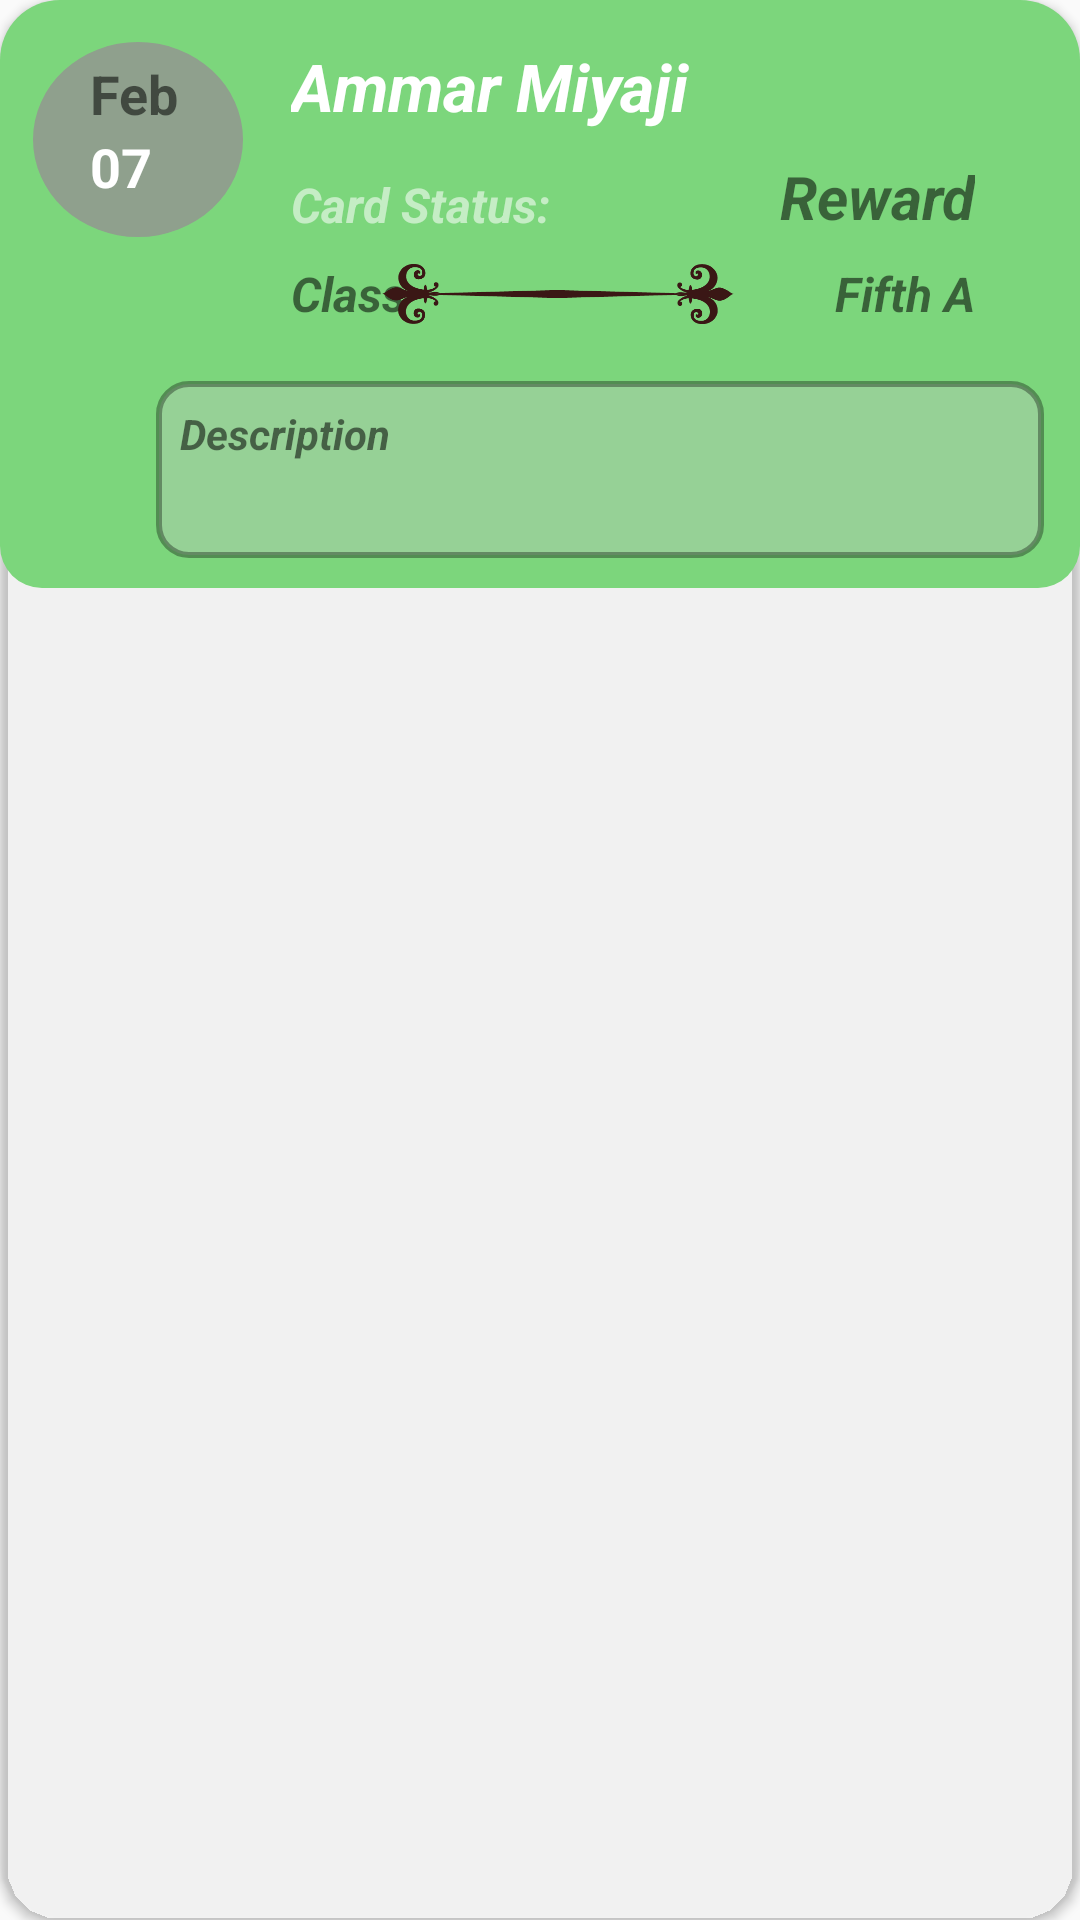

Reconstruct the res/layout file that produces this screen, plus the resources it refers to.
<!-- AndroidManifest.xml: application theme AppTheme -->
<!-- res/layout/view_progress_card_recyclerview.xml -->
<?xml version="1.0" encoding="utf-8"?>
<android.support.v7.widget.CardView
    xmlns:android="http://schemas.android.com/apk/res/android"
    xmlns:app="http://schemas.android.com/apk/res-auto"
    android:layout_width="match_parent"
    android:layout_height="wrap_content"
    xmlns:tools="http://schemas.android.com/tools"
    android:orientation="horizontal"
    android:layout_marginTop="10dp"
    android:elevation="10dp"
    android:layout_margin="5dp"
    android:id="@+id/expandCard"
    app:cardCornerRadius="20dp"
    app:cardBackgroundColor="@android:color/transparent"
    >

    <RelativeLayout
        android:id="@+id/myRelative"
        android:layout_width="match_parent"
        android:layout_height="wrap_content"
        android:background="@drawable/greencard_bg"
        android:paddingBottom="10dp">

        
            
            
            
            
            
            

        
        
        
        
        


        <TextView
            android:id="@+id/textView9"
            android:layout_width="70dp"
            android:layout_height="65dp"
            android:layout_alignParentStart="true"
            android:layout_alignParentTop="true"
            android:layout_marginStart="11dp"
            android:layout_marginTop="14dp"
            android:background="@drawable/rounded_drawable"
            tools:ignore="MissingConstraints"
            tools:layout_editor_absoluteX="0dp"
            tools:layout_editor_absoluteY="0dp" />

        <TextView
            android:id="@+id/progressViewDate"
            android:layout_width="21dp"
            android:layout_height="21dp"
            android:layout_alignStart="@+id/progressViewMonth"
            android:layout_below="@+id/progressViewMonth"
            android:text="07"
            android:textColor="@android:color/background_light"
            android:textSize="18sp"
            android:textStyle="bold" />

        <TextView
            android:id="@+id/progressViewMonth"
            android:layout_width="wrap_content"
            android:layout_height="wrap_content"
            android:layout_alignBottom="@+id/progressStudentName"
            android:layout_alignParentStart="true"
            android:layout_marginStart="30dp"
            android:text="Feb"
            android:textSize="18sp"
            android:textStyle="bold" />


        <TextView
            android:id="@+id/progressStudentName"
            android:layout_width="wrap_content"
            android:layout_height="wrap_content"
            android:layout_alignParentStart="true"
            android:layout_alignTop="@+id/textView9"
            android:layout_marginStart="97dp"
            android:layout_weight="1.8"
            android:gravity="left"
            android:text="Ammar Miyaji"
            android:textColor="#ffffff"
            android:textSize="22sp"
            android:textStyle="bold|italic" />

        <ImageView
            android:id="@+id/drop_down_icon"
            android:layout_width="wrap_content"
            android:layout_height="wrap_content"
            android:layout_above="@+id/progressViewDate"
            android:layout_alignParentEnd="true"
            android:layout_marginEnd="35dp"
            android:layout_weight="0.2"
            android:gravity="right"
            app:srcCompat="@drawable/drop_down" />


        <TextView
            android:layout_width="wrap_content"
            android:layout_height="wrap_content"
            android:layout_alignBottom="@+id/textView9"
            android:layout_alignStart="@+id/progressStudentName"
            android:layout_weight="1"
            android:text="Card Status:"
            android:textColor="#8FFFFFFF"
            android:textSize="16sp"
            android:textStyle="bold|italic" />

        <TextView
            android:id="@+id/noOfCards"
            android:layout_width="wrap_content"
            android:layout_height="wrap_content"
            android:layout_alignBottom="@+id/textView9"
            android:layout_alignEnd="@+id/drop_down_icon"
            android:layout_weight="1"
            android:gravity="center_horizontal"
            android:text="Reward"
            android:textSize="20sp"
            android:textStyle="bold|italic" />


        <TextView
            android:id="@+id/progressClass"
            android:layout_width="wrap_content"
            android:layout_height="wrap_content"
            android:layout_alignStart="@+id/progressStudentName"
            android:layout_centerVertical="true"
            android:layout_weight="0.6"
            android:text="Class"
            android:textSize="16sp"
            android:textStyle="bold|italic" />

        <ImageView
            android:id="@+id/studentProgressLine"
            android:layout_width="178dp"
            android:layout_height="20dp"
            android:layout_alignParentEnd="true"
            android:layout_centerVertical="true"
            android:layout_marginEnd="85dp"
            android:layout_weight="1.2"
            android:src="@drawable/design_line" />

        <TextView
            android:id="@+id/studentProgressClass"
            android:layout_width="wrap_content"
            android:layout_height="wrap_content"
            android:layout_alignEnd="@+id/drop_down_icon"
            android:layout_centerVertical="true"
            android:layout_weight="1"
            android:gravity="center"
            android:text="Fifth A"
            android:textSize="16sp"
            android:textStyle="bold|italic" />


        <TextView
            android:id="@+id/progressDescription"
            android:layout_width="296dp"
            android:layout_height="59dp"
            android:layout_alignParentEnd="true"
            android:layout_alignParentTop="true"
            android:layout_marginEnd="12dp"
            android:layout_marginTop="127dp"
            android:layout_weight="2"
            android:background="@drawable/my_edittext_bg2"
            android:padding="8dp"
            android:text="Description"
            android:textSize="14sp"
            android:textStyle="bold|italic" />


        

    </RelativeLayout>

</android.support.v7.widget.CardView>
<!-- resources referenced by this layout -->
<resources>
  <!-- drawable design_line: png bitmap (drawable, 13752 bytes) -->
  <!-- drawable greencard_bg (drawable) -->
  <?xml version="1.0" encoding="utf-8"?>
  <shape xmlns:android="http://schemas.android.com/apk/res/android"
      android:shape="rectangle">
      <corners android:radius="14dip" />
  
      <solid android:color="#7CD67C" />
      
      
      
      
  
  </shape>
  <!-- drawable my_edittext_bg2 (drawable) -->
  <?xml version="1.0" encoding="utf-8"?>
  <selector xmlns:android="http://schemas.android.com/apk/res/android">
  
      <item >
          <shape android:shape="rectangle"  >
              <corners android:radius="10dip" />
              <stroke android:width="2dip" android:color="#57000000" />
              <solid android:color="#59C5C5C5" />
          </shape>
      </item>
  
  </selector>
  <!-- drawable rounded_drawable (drawable) -->
  <?xml version="1.0" encoding="utf-8"?>
  <shape
  xmlns:android="http://schemas.android.com/apk/res/android"
  android:shape="oval">
  <solid
      android:color="#8FA08D"/>
  </shape>
  <style name="AppTheme" parent="Theme.AppCompat.Light.NoActionBar">
  
          
          <item name="colorPrimary">@color/colorPrimary</item>
          <item name="colorPrimaryDark">@color/colorPrimaryDark</item>
          <item name="colorAccent">@color/colorAccent</item>
      </style>
  <color name="colorPrimary">#E9BF88</color>
  <color name="colorPrimaryDark">#BC915A</color>
  <color name="colorAccent">#BC915A</color>
</resources>
